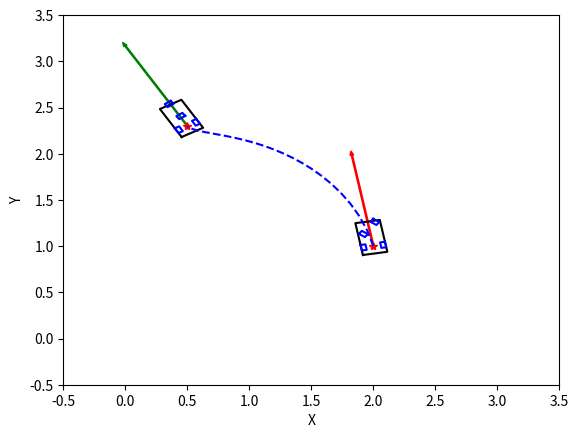
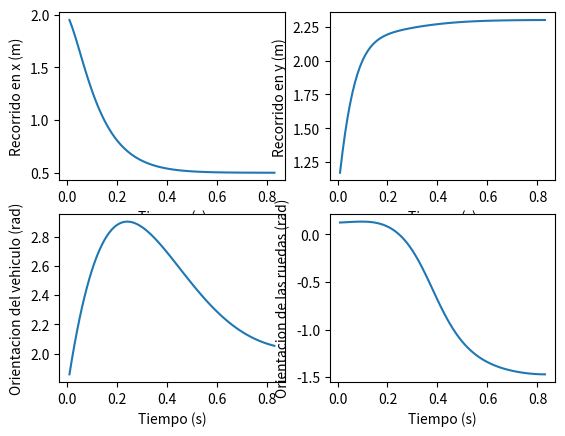
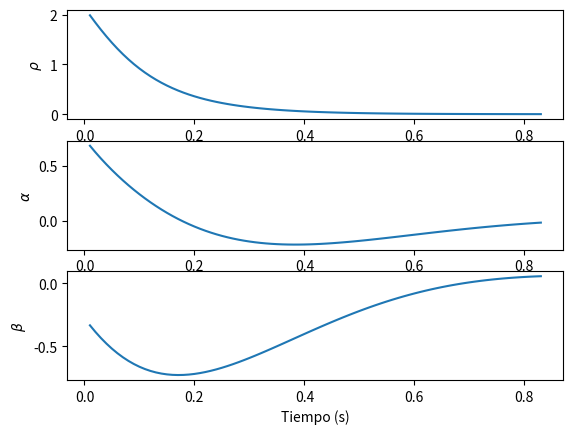
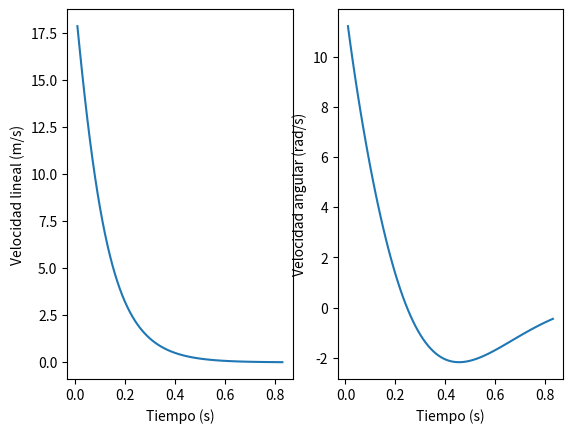

Write Python code to recreate these figures, in order.
# -*- coding: utf-8 -*-
import numpy as np
import math
import matplotlib.pyplot as plt
from random import random

#Parámetros del vehículo
LARGO=0.35 #[m]
ANCHO=0.2 #[m]
POSEJE=0.08 #Distancia de la parte posterior al eje posterior [m]
RUE_LAR=0.03 #[m]
RUE_AN=0.02 #[m]
HUELLA=0.08 #Separación de las ruedas con las partes laterales [m]
L=0.2 #Distancia entre ejes [m]
MAX_ANG=math.radians(45.0) #Máximo ángulo de gobierno [rad]
MAX_VELANG=math.radians(30.0) #Máxima velocidad para alcanzar el ángulo [rad/s]
MAX_VEL=5.5/3.6 #Máxima velocidad [m/s]
MIN_VEL=-2.0/3.6 #Mínima velocidad [m/s]
MAX_ACE=0.1 #Aceleración máxima [m/s²]

K_rho=9
K_alpha=15
K_beta=-3
dt=0.01

def sim(xi, yi, thi, xf, yf, thf):
    x=xi
    y=yi
    th=thi
    xx=xf-x
    yy=yf-y
    X=[]
    Y=[]
    TH=[]
    T=[]
    A=[]
    B=[]
    R=[]
    V=[]
    W=[]
    P=[]
    rho=np.sqrt(xx**2+yy**2)
    t=0
    alpha=0
    beta=0
    v=0
    w=0
    phi=0
    while rho>0.001:
        X.append(x)
        Y.append(y)
        TH.append(th)
        T.append(t)
        A.append(alpha)
        B.append(beta)
        R.append(rho)
        V.append(v)
        W.append(w)
        P.append(phi)
        xx=xf-x
        yy=yf-y
        rho=np.sqrt(xx**2+yy**2)
        alpha=(np.arctan2(yy, xx)-th+np.pi)%(2*np.pi)-np.pi
        beta=(thf-th-alpha+np.pi)%(2*np.pi)-np.pi
        v=K_rho*rho
        w=K_alpha*alpha+K_beta*beta
        if alpha>np.pi/2 or alpha<-np.pi/2:
            v=-v
        th=th+w*dt
        x=x+v*np.cos(th)*dt
        y=y+v*np.sin(th)*dt
        phi=np.arctan2(w*L, v)
        t=t+1
    T=np.multiply(T, 0.01)
    plt.figure()
    plt.arrow(xi, yi, math.cos(thi), math.sin(thi), color='r', width=0.01)
    plt.arrow(xf, yf, math.cos(thf), math.sin(thf), color='g', width=0.01)
    grafCar(xi, yi, thi, np.pi/2)
    grafCar(xf, yf, thf, phi)
    plt.plot(X, Y, 'b--')
    plt.xlabel('X')
    plt.ylabel('Y')
    plt.xlim(-0.5, 3.5)
    plt.ylim(-0.5, 3.5)
    plt.figure()
    plt.subplot(2, 2, 1)
    plt.plot(T[1:np.size(T)], X[1:np.size(V)])
    plt.ylabel('Recorrido en x (m)')
    plt.xlabel('Tiempo (s)')
    plt.subplot(2, 2, 2)
    plt.plot(T[1:np.size(T)], Y[1:np.size(W)])
    plt.ylabel('Recorrido en y (m)')
    plt.xlabel('Tiempo (s)')
    plt.subplot(2, 2, 3)
    plt.plot(T[1:np.size(T)], TH[1:np.size(V)])
    plt.ylabel('Orientacion del vehiculo (rad)')
    plt.xlabel('Tiempo (s)')
    plt.subplot(2, 2, 4)
    plt.plot(T[1:np.size(T)], P[1:np.size(W)])
    plt.ylabel('Orientacion de las ruedas (rad)')
    plt.xlabel('Tiempo (s)')
    plt.figure()
    plt.subplot(3, 1, 1)
    plt.plot(T[1:np.size(T)], R[1:np.size(V)])
    plt.ylabel(r'$\rho$')
    plt.xlabel('Tiempo (s)')
    plt.subplot(3, 1, 2)
    plt.plot(T[1:np.size(T)], A[1:np.size(W)])
    plt.ylabel(r'$\alpha$')
    plt.xlabel('Tiempo (s)')
    plt.subplot(3, 1, 3)
    plt.plot(T[1:np.size(T)], B[1:np.size(V)])
    plt.ylabel(r'$\beta$')
    plt.xlabel('Tiempo (s)')
    plt.figure()
    plt.subplot(1, 2, 1)
    plt.plot(T[1:np.size(T)], V[1:np.size(V)])
    plt.ylabel('Velocidad lineal (m/s)')
    plt.xlabel('Tiempo (s)')
    plt.subplot(1, 2, 2)
    plt.plot(T[1:np.size(T)], W[1:np.size(W)])
    plt.ylabel('Velocidad angular (rad/s)')
    plt.xlabel('Tiempo (s)')
        
def grafCar(x, y, th, phi):
    if (phi>MAX_ANG):
        phi=MAX_ANG
    Chas=np.matrix([[-POSEJE, (LARGO-POSEJE), (LARGO-POSEJE), -POSEJE, -POSEJE], [ANCHO/2, ANCHO/2, -ANCHO/2, -ANCHO/2, ANCHO/2]])
    Rfd=np.matrix([[RUE_LAR, -RUE_LAR, -RUE_LAR, RUE_LAR, RUE_LAR], [-RUE_AN-HUELLA, -RUE_AN-HUELLA, RUE_AN-HUELLA, RUE_AN-HUELLA, -RUE_AN-HUELLA]])
    Rtd=np.copy(Rfd)
    Rfi=np.copy(Rfd)
    Rfi[1, :]*=-1
    Rti=np.copy(Rtd)
    Rti[1, :]*=-1
    MR1=np.matrix([[math.cos(th), math.sin(th)], [-math.sin(th), math.cos(th)]])
    MR2=np.matrix([[math.cos(phi), math.sin(phi)], [-math.sin(phi), math.cos(phi)]])
    Rfd=(Rfd.T*MR2).T
    Rfi=(Rfi.T*MR2).T
    Rfd[0, :]+=L
    Rfi[0, :]+=L
    Rfd=(Rfd.T*MR1).T
    Rfi=(Rfi.T*MR1).T
    Chas=(Chas.T*MR1).T
    Rtd=(Rtd.T*MR1).T
    Rti=(Rti.T*MR1).T
    Chas[0, :]+=x
    Chas[1, :]+=y
    Rfd[0, :]+=x
    Rfd[1, :]+=y
    Rfi[0, :]+=x
    Rfi[1, :]+=y
    Rtd[0, :]+=x
    Rtd[1, :]+=y
    Rti[0, :]+=x
    Rti[1, :]+=y
    plt.plot(np.array(Chas[0, :]).flatten(), np.array(Chas[1, :]).flatten(), "-k")
    plt.plot(np.array(Rfd[0, :]).flatten(), np.array(Rfd[1, :]).flatten(), "-b")
    plt.plot(np.array(Rfi[0, :]).flatten(), np.array(Rfi[1, :]).flatten(), "-b")
    plt.plot(np.array(Rtd[0, :]).flatten(), np.array(Rtd[1, :]).flatten(), "-b")
    plt.plot(np.array(Rti[0, :]).flatten(), np.array(Rti[1, :]).flatten(), "-b")
    plt.plot(x, y, "*r")

def main():
    xi=2
    yi=1
    thi=100*np.pi/180
    xf=0.5
    yf=2.3
    thf=120*np.pi/180
    sim(xi, yi, thi, xf, yf, thf)
    plt.show()

if __name__=='__main__':
    main()
